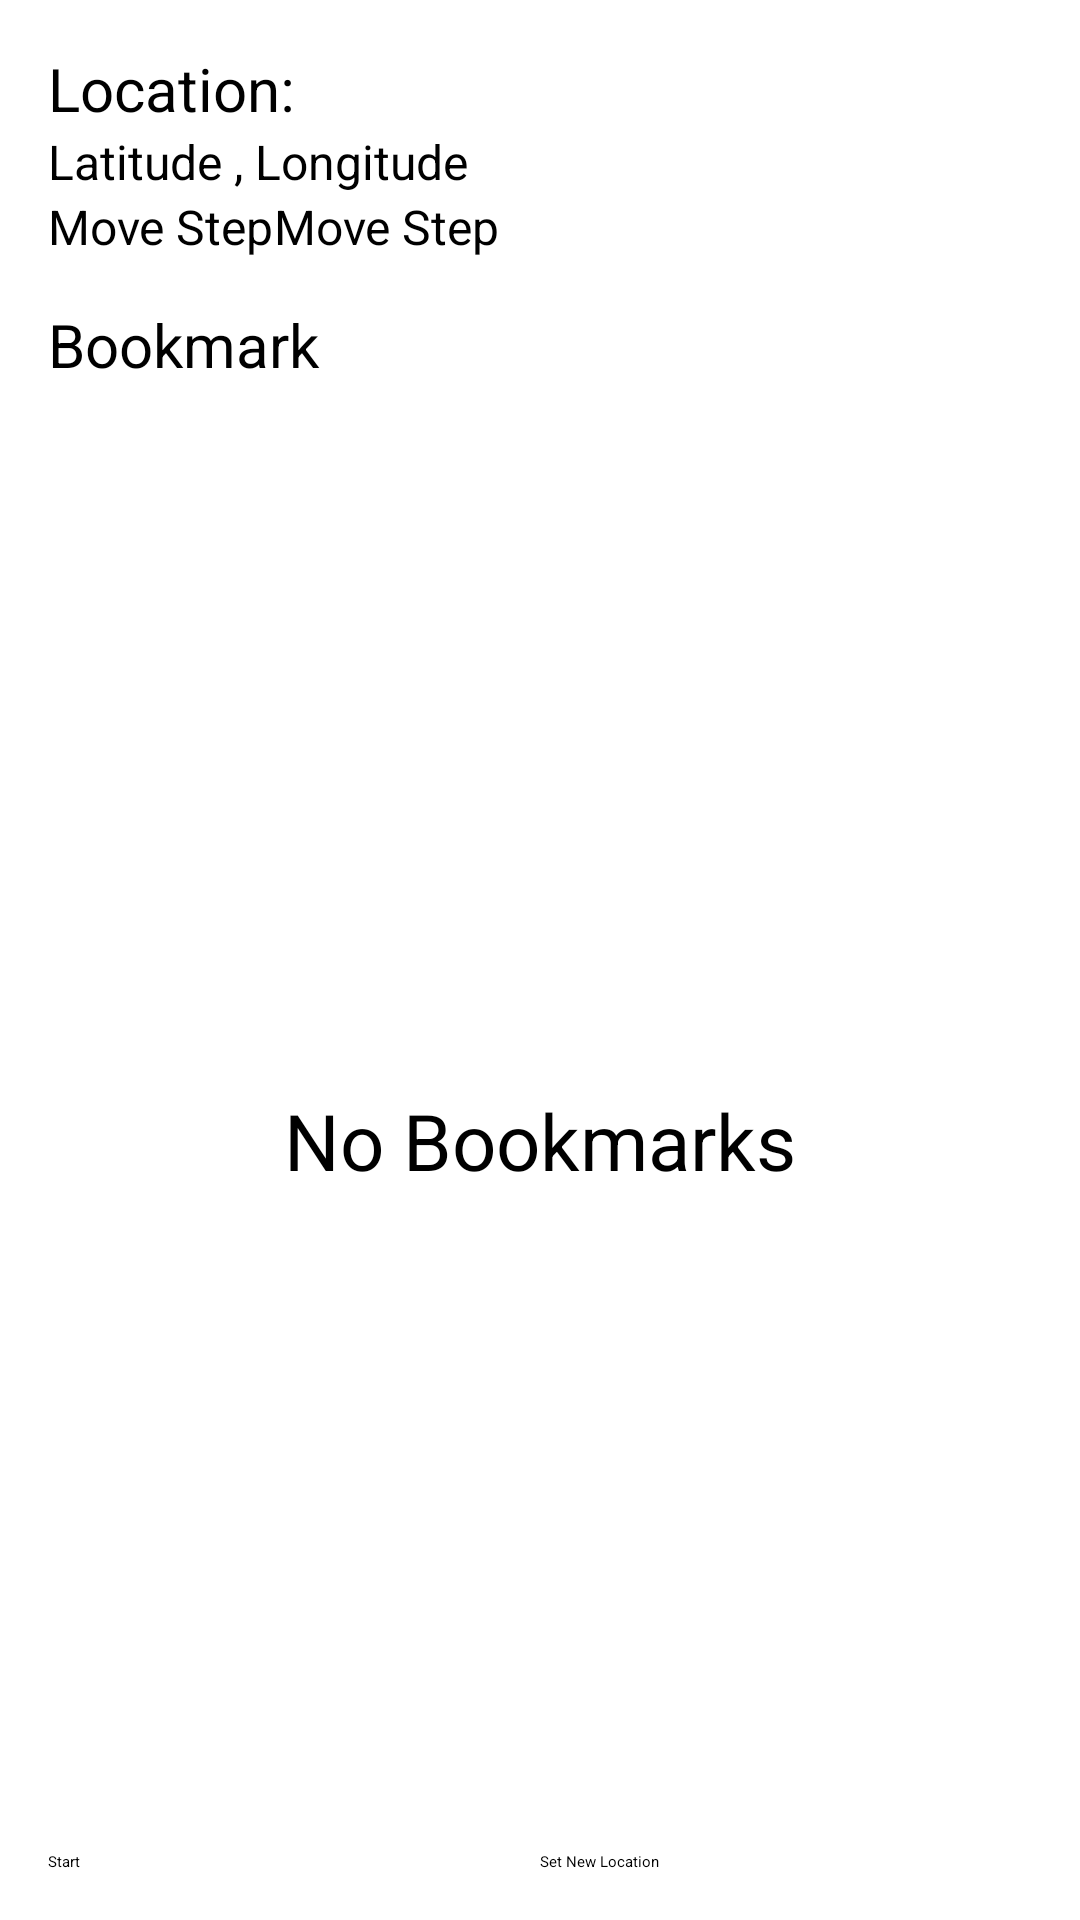

This screen was rendered from an Android layout file. Write that file and the resources it references.
<!-- AndroidManifest.xml: application theme AppTheme -->
<!-- res/layout/activity_main.xml -->
<?xml version="1.0" encoding="utf-8"?>
<RelativeLayout
    xmlns:android="http://schemas.android.com/apk/res/android"
    xmlns:tools="http://schemas.android.com/tools"
    android:layout_width="match_parent"
    android:layout_height="match_parent"
    android:paddingBottom="@dimen/activity_vertical_margin"
    android:paddingLeft="@dimen/activity_horizontal_margin"
    android:paddingRight="@dimen/activity_horizontal_margin"
    android:paddingTop="@dimen/activity_vertical_margin"
    tools:context="com.ninesward.nymph.ui.MainActivity">


    <LinearLayout
        android:id="@+id/ll_edit"
        android:layout_width="match_parent"
        android:layout_height="wrap_content"
        android:orientation="vertical">

        <TextView
            android:layout_width="wrap_content"
            android:layout_height="wrap_content"
            android:text="@string/location"
            android:textSize="20sp"/>


        <EditText
            android:id="@+id/inputLoc"
            android:layout_width="match_parent"
            android:layout_height="wrap_content"
            android:hint="@string/loc_input_hint"
            android:textSize="16sp"
            android:inputType="none" />


    </LinearLayout>


    <LinearLayout
        android:id="@+id/ll_move_step"
        android:layout_width="match_parent"
        android:layout_height="wrap_content"
        android:layout_below="@+id/ll_edit"
        android:orientation="horizontal">

        <TextView
            android:layout_width="wrap_content"
            android:layout_height="wrap_content"
            android:text="@string/move_step"
            android:textSize="16sp"/>
        <EditText
            android:id="@+id/inputStep"
            android:layout_width="match_parent"
            android:layout_height="wrap_content"
            android:hint="@string/move_step_hint"
            android:inputType="numberDecimal"
            android:textSize="16sp"/>

    </LinearLayout>

    <TextView
        android:id="@+id/tv_bookmark"
        android:layout_width="match_parent"
        android:layout_height="wrap_content"
        android:layout_below="@+id/ll_move_step"
        android:layout_marginBottom="15dp"
        android:layout_marginTop="15dp"
        android:text="@string/bookmark"
        android:textSize="20sp"/>

    <FrameLayout
        android:id="@+id/fl_list"
        android:layout_width="match_parent"
        android:layout_height="match_parent"
        android:layout_above="@+id/ll_btn_container"
        android:layout_below="@+id/tv_bookmark"
        >
        <ListView
            android:id="@+id/list_bookmark"
            android:layout_width="match_parent"
            android:layout_height="match_parent"
            android:cacheColorHint="@android:color/transparent"/>

        <TextView
            android:id="@+id/empty_view"
            android:layout_width="wrap_content"
            android:layout_height="wrap_content"
            android:layout_gravity="center"
            android:text="@string/no_data"
            android:textSize="26sp"/>
    </FrameLayout>

    <LinearLayout
        android:id="@+id/ll_btn_container"
        android:layout_width="match_parent"
        android:layout_height="wrap_content"
        android:layout_alignParentBottom="true"
        android:gravity="center_vertical">
        <Button
            android:id="@+id/btn_start"
            android:layout_width="0dp"
            android:layout_height="wrap_content"
            android:layout_weight="1"
            android:text="@string/btn_start"
            style="?android:attr/buttonBarButtonStyle" />

        <Button
            android:id="@+id/btn_set_loc"
            android:layout_width="0dp"
            android:layout_height="wrap_content"
            android:layout_weight="1"
            android:text="@string/btn_set_new_loc"
            style="?android:attr/buttonBarButtonStyle" />


    </LinearLayout>


</RelativeLayout>
<!-- resources referenced by this layout -->
<resources>
  <dimen name="activity_horizontal_margin">16dp</dimen>
  <dimen name="activity_vertical_margin">16dp</dimen>
  <string name="bookmark">Bookmark</string>
  <string name="btn_set_new_loc">Set New Location</string>
  <string name="btn_start">Start</string>
  <string name="loc_input_hint">Latitude , Longitude</string>
  <string name="location">Location:</string>
  <string name="move_step">Move Step</string>
  <string name="move_step_hint">Move Step</string>
  <string name="no_data">No Bookmarks</string>
  <style name="AppTheme" parent="QMUI.Compat.NoActionBar">
          
          <item name="colorPrimary">@color/colorPrimary</item>
          <item name="colorPrimaryDark">@color/colorPrimaryDark</item>
          <item name="colorAccent">@color/colorAccent</item>
      </style>
  <color name="colorPrimary">#008577</color>
  <color name="colorPrimaryDark">#00574B</color>
  <color name="colorAccent">#D81B60</color>
</resources>
